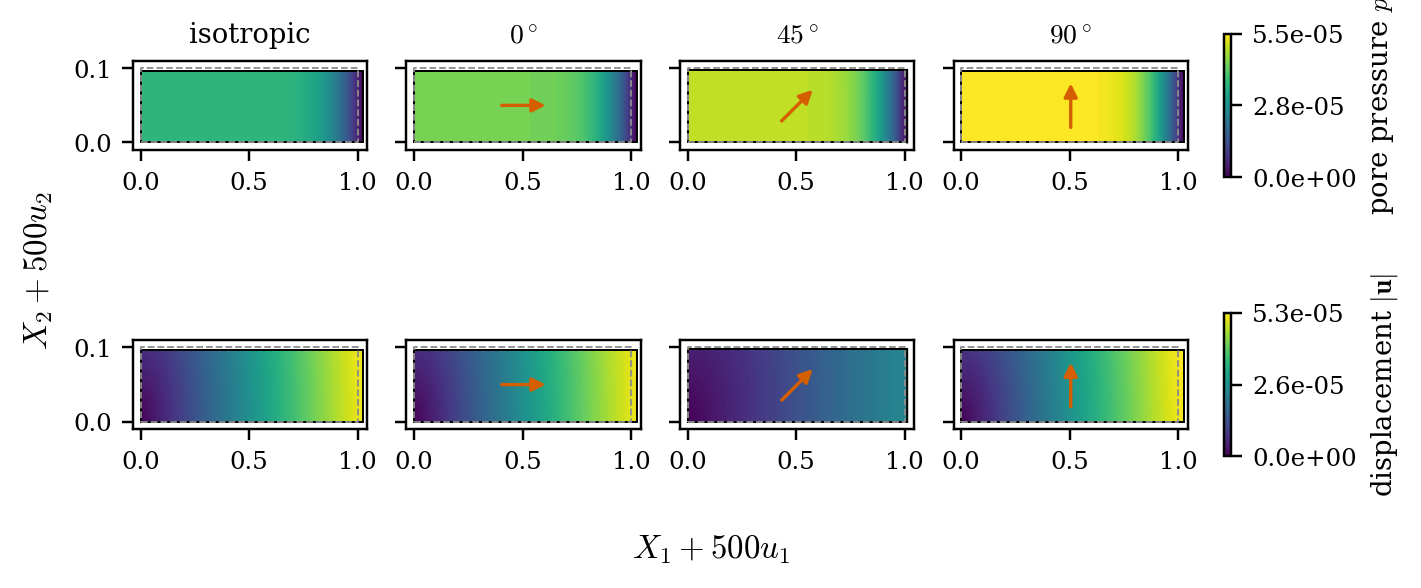

Source data for this figure (header and first rows):
case, label, fabric_angle_deg, time, p_min, p_max, p_max_x, p_max_y, u_mag_min, u_mag_max, u_mag_max_x, u_mag_max_y
fabric_contour_iso, isotropic, , 0.003, -2.6850026632320744e-152, 3.6061943125081e-05, 0.0, 0.075, 0.0, 5.182639540378e-05, 1.0, 0.1
fabric_contour_a0, $0^\circ$, 0.0, 0.003, -2.116459912632526e-147, 4.349136627660492e-05, 0.0, 0.05, 0.0, 5.13715515363652e-05, 1.0, 0.1
fabric_contour_a45, $45^\circ$, 45.0, 0.003, -8.611309488484873e-135, 4.9736467709511406e-05, 0.0, 0.1, 0.0, 2.3818374548803503e-05, 1.0, 0.0
fabric_contour_a90, $90^\circ$, 90.0, 0.003, 5.184967097678855e-156, 5.5031354189902866e-05, 0.0, 0.0, 0.0, 5.258692042354588e-05, 1.0, 0.1
